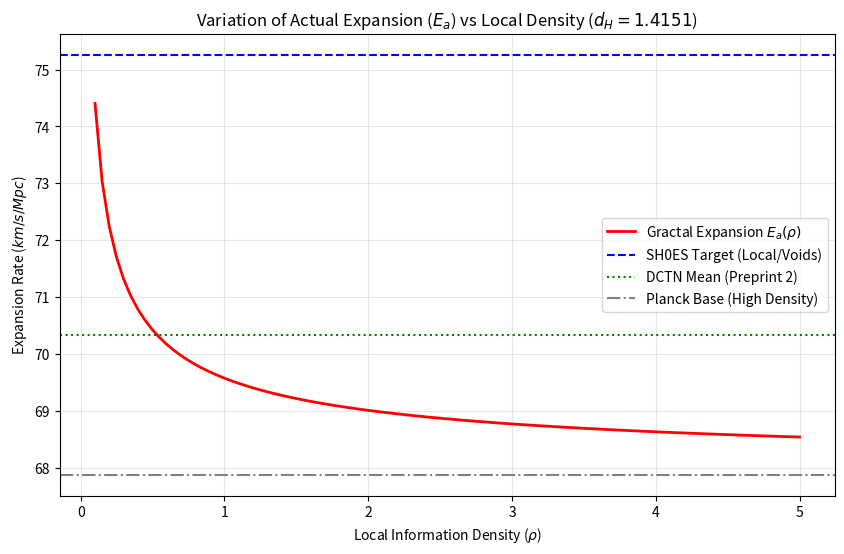

Generate this figure with matplotlib: (Note: this script raises an exception after producing the figure.)
import numpy as np
import matplotlib.pyplot as plt
import os

# Base Parameters from DCTN Theory
E_i = 67.88          # Initial Expansion (Planck)
alpha_base = 0.025   # The "+2.5%" Sweet Spot
d_H = 1.4151         # Hausdorff Dimension (Fractal)

# Local density simulation (0.1 = Voids, 5.0 = Galaxy Clusters/Hubs)
# rho = 1.0 is the mean density of the toy model
densities = np.linspace(0.1, 5.0, 100) 

def calculate_local_expansion(rho, base, alpha, dim):
    """
    Calculates Ea based on the 'Napkin Logic': Ea = Ei + alpha_a
    Where alpha_a depends on density rho and topology d_H.
    
    The dissipation efficiency decreases as the network saturates (Hubs).
    We use an inverse relation based on filamentous structure:
    Scaling factor ~ 1 / (rho ^ (2 - d_H))
    
    Why (2 - d_H)? 
    In a 2D sheet (holographic bound), scaling is linear. 
    In fractals, efficiency scales with the roughness.
    """
    # Inverse relation: Lower density -> Higher efficiency (Void effect)
    # Higher density -> Lower efficiency (Saturation effect)
    alpha_local = alpha * (1 / (rho**(2 - dim))) 
    
    # We apply the boost as a percentage of the base
    # Formula: Ea = Ei * (1 + alpha_local)
    # Or additive: Ea = Ei + (Ei * alpha_local)
    return base + (base * alpha_local)

# Run simulation
E_a_values = [calculate_local_expansion(r, E_i, alpha_base, d_H) for r in densities]

# Visualization
plt.figure(figsize=(10, 6))
plt.plot(densities, E_a_values, label=r'Gractal Expansion $E_a(\rho)$', color='red', lw=2)

# Reference Lines
plt.axhline(y=75.26, color='blue', linestyle='--', label='SH0ES Target (Local/Voids)') 
plt.axhline(y=70.33, color='green', linestyle=':', label='DCTN Mean (Preprint 2)')
plt.axhline(y=E_i, color='gray', linestyle='-.', label='Planck Base (High Density)')

plt.title(f"Variation of Actual Expansion ($E_a$) vs Local Density ($d_H={d_H}$)")
plt.xlabel(r"Local Information Density ($\rho$)")
plt.ylabel(r"Expansion Rate ($km/s/Mpc$)")
plt.legend()
plt.grid(alpha=0.3)

# Save Plot
output_path = os.path.join("../../Preprints/images", 'p2_fig2_expansion_vs_density.png')
os.makedirs(os.path.dirname(output_path), exist_ok=True)
plt.savefig(output_path)
print(f"Plot saved to {output_path}")

# Output Analysis
print(f"\n--- ANALYSIS RESULTS ---")
print(f"Expansion in Voids (rho=0.1): {E_a_values[0]:.2f} km/s/Mpc")
print(f"Expansion in Clusters (rho=5.0): {E_a_values[-1]:.2f} km/s/Mpc")
